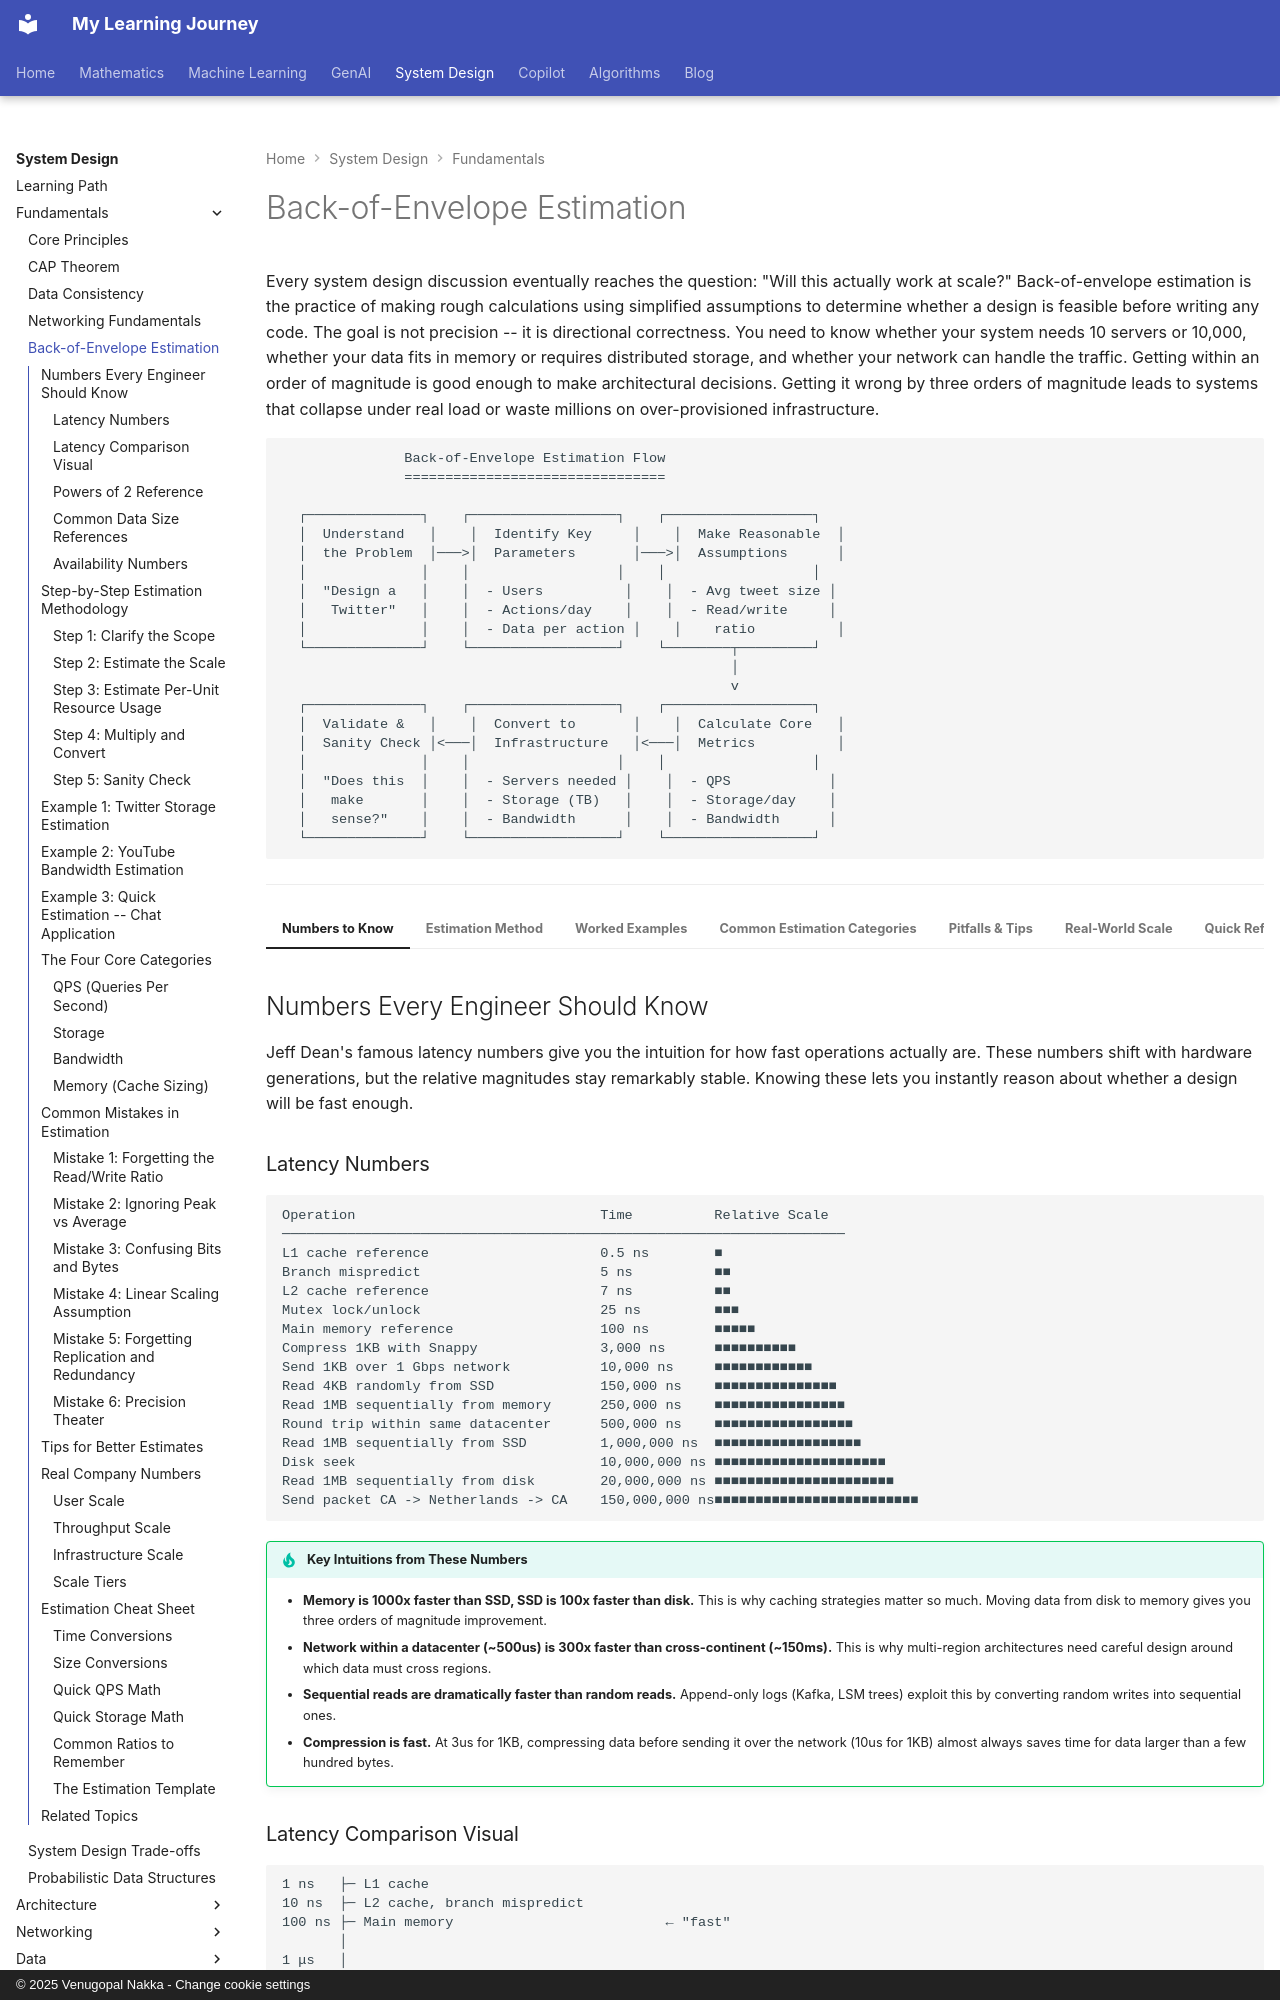

repository: nvgr-GenAI/my-learning · page: system-design/fundamentals/estimation/index.html · generator: mkdocs · copyright: © 2025 Venugopal Nakka - Change cookie settings

# Back-of-Envelope Estimation

Every system design discussion eventually reaches the question: "Will this actually work at
scale?" Back-of-envelope estimation is the practice of making rough calculations using
simplified assumptions to determine whether a design is feasible before writing any code.
The goal is not precision -- it is directional correctness. You need to know whether your
system needs 10 servers or 10,000, whether your data fits in memory or requires distributed
storage, and whether your network can handle the traffic. Getting within an order of
magnitude is good enough to make architectural decisions. Getting it wrong by three orders
of magnitude leads to systems that collapse under real load or waste millions on
over-provisioned infrastructure.

```
               Back-of-Envelope Estimation Flow
               ================================

  ┌──────────────┐    ┌──────────────────┐    ┌──────────────────┐
  │  Understand   │    │  Identify Key     │    │  Make Reasonable  │
  │  the Problem  │───>│  Parameters       │───>│  Assumptions      │
  │              │    │                  │    │                  │
  │  "Design a   │    │  - Users          │    │  - Avg tweet size │
  │   Twitter"   │    │  - Actions/day    │    │  - Read/write     │
  │              │    │  - Data per action │    │    ratio          │
  └──────────────┘    └──────────────────┘    └────────┬─────────┘
                                                       │
                                                       v
  ┌──────────────┐    ┌──────────────────┐    ┌──────────────────┐
  │  Validate &   │    │  Convert to       │    │  Calculate Core   │
  │  Sanity Check │<───│  Infrastructure   │<───│  Metrics          │
  │              │    │                  │    │                  │
  │  "Does this  │    │  - Servers needed │    │  - QPS            │
  │   make       │    │  - Storage (TB)   │    │  - Storage/day    │
  │   sense?"    │    │  - Bandwidth      │    │  - Bandwidth      │
  └──────────────┘    └──────────────────┘    └──────────────────┘
```

---

=== "Numbers to Know"

    ## Numbers Every Engineer Should Know

    Jeff Dean's famous latency numbers give you the intuition for how fast operations
    actually are. These numbers shift with hardware generations, but the relative
    magnitudes stay remarkably stable. Knowing these lets you instantly reason about
    whether a design will be fast enough.

    ### Latency Numbers
